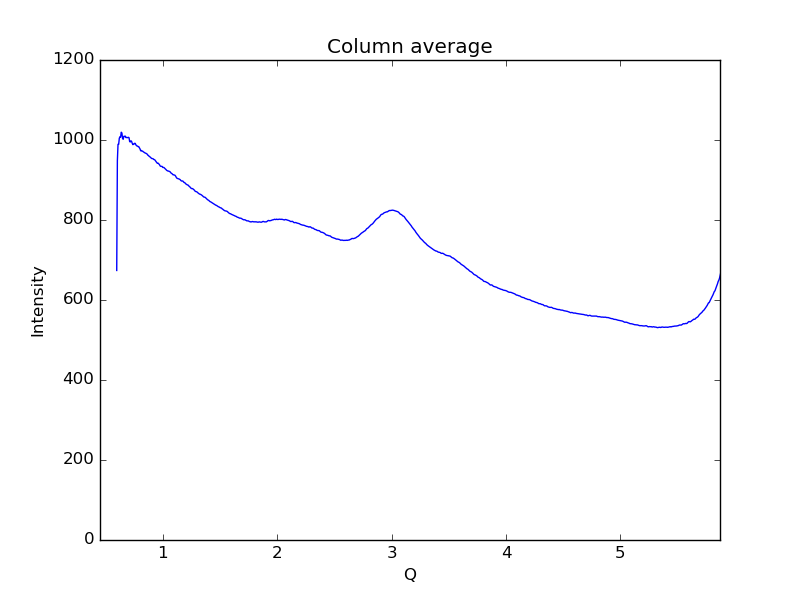

Values plotted in this chart, from the file beside it:
0.59621693822088684, 673.858
0.6019, 948.4
0.6075, 989.4
0.6132, 989.2
0.6189, 1004
0.6245, 1008
0.6302, 1007
0.6358, 1019
0.6415, 1017
0.6472, 1004
0.6528, 1002
0.6585, 1009
0.6641, 1009
0.6698, 1010
0.6755, 1006
0.6811, 1007
0.6868, 1006
0.6924, 1006
0.6981, 1007
0.7038, 1006
0.7094, 995.9
0.7151, 995.2
0.7207, 998
0.7264, 996.3
0.7321, 991.6
0.7377, 988.4
0.7434, 990
0.749, 990.1
0.7547, 992.1
0.7603, 990
0.766, 986.8
0.7717, 985.2
0.7773, 984.9
0.783, 983.5
0.7886, 983.5
0.7943, 980.8
0.8, 977.6
0.8056, 973
0.8113, 973.8
0.8169, 972.3
0.8226, 972.2
0.8283, 970.6
0.8339, 969.5
0.8396, 968.2
0.8452, 967.3
0.8509, 966.9
0.8566, 965.8
0.8622, 964.7
0.8679, 962.1
0.8735, 961.3
0.8792, 959.3
0.8849, 958.3
0.8905, 956.8
0.8962, 955.5
0.9018, 953.7
0.9075, 953.5
0.9132, 953.4
0.9188, 951.4
0.9245, 951.1
0.9301, 950
0.9358, 947.7
... 939 more rows
